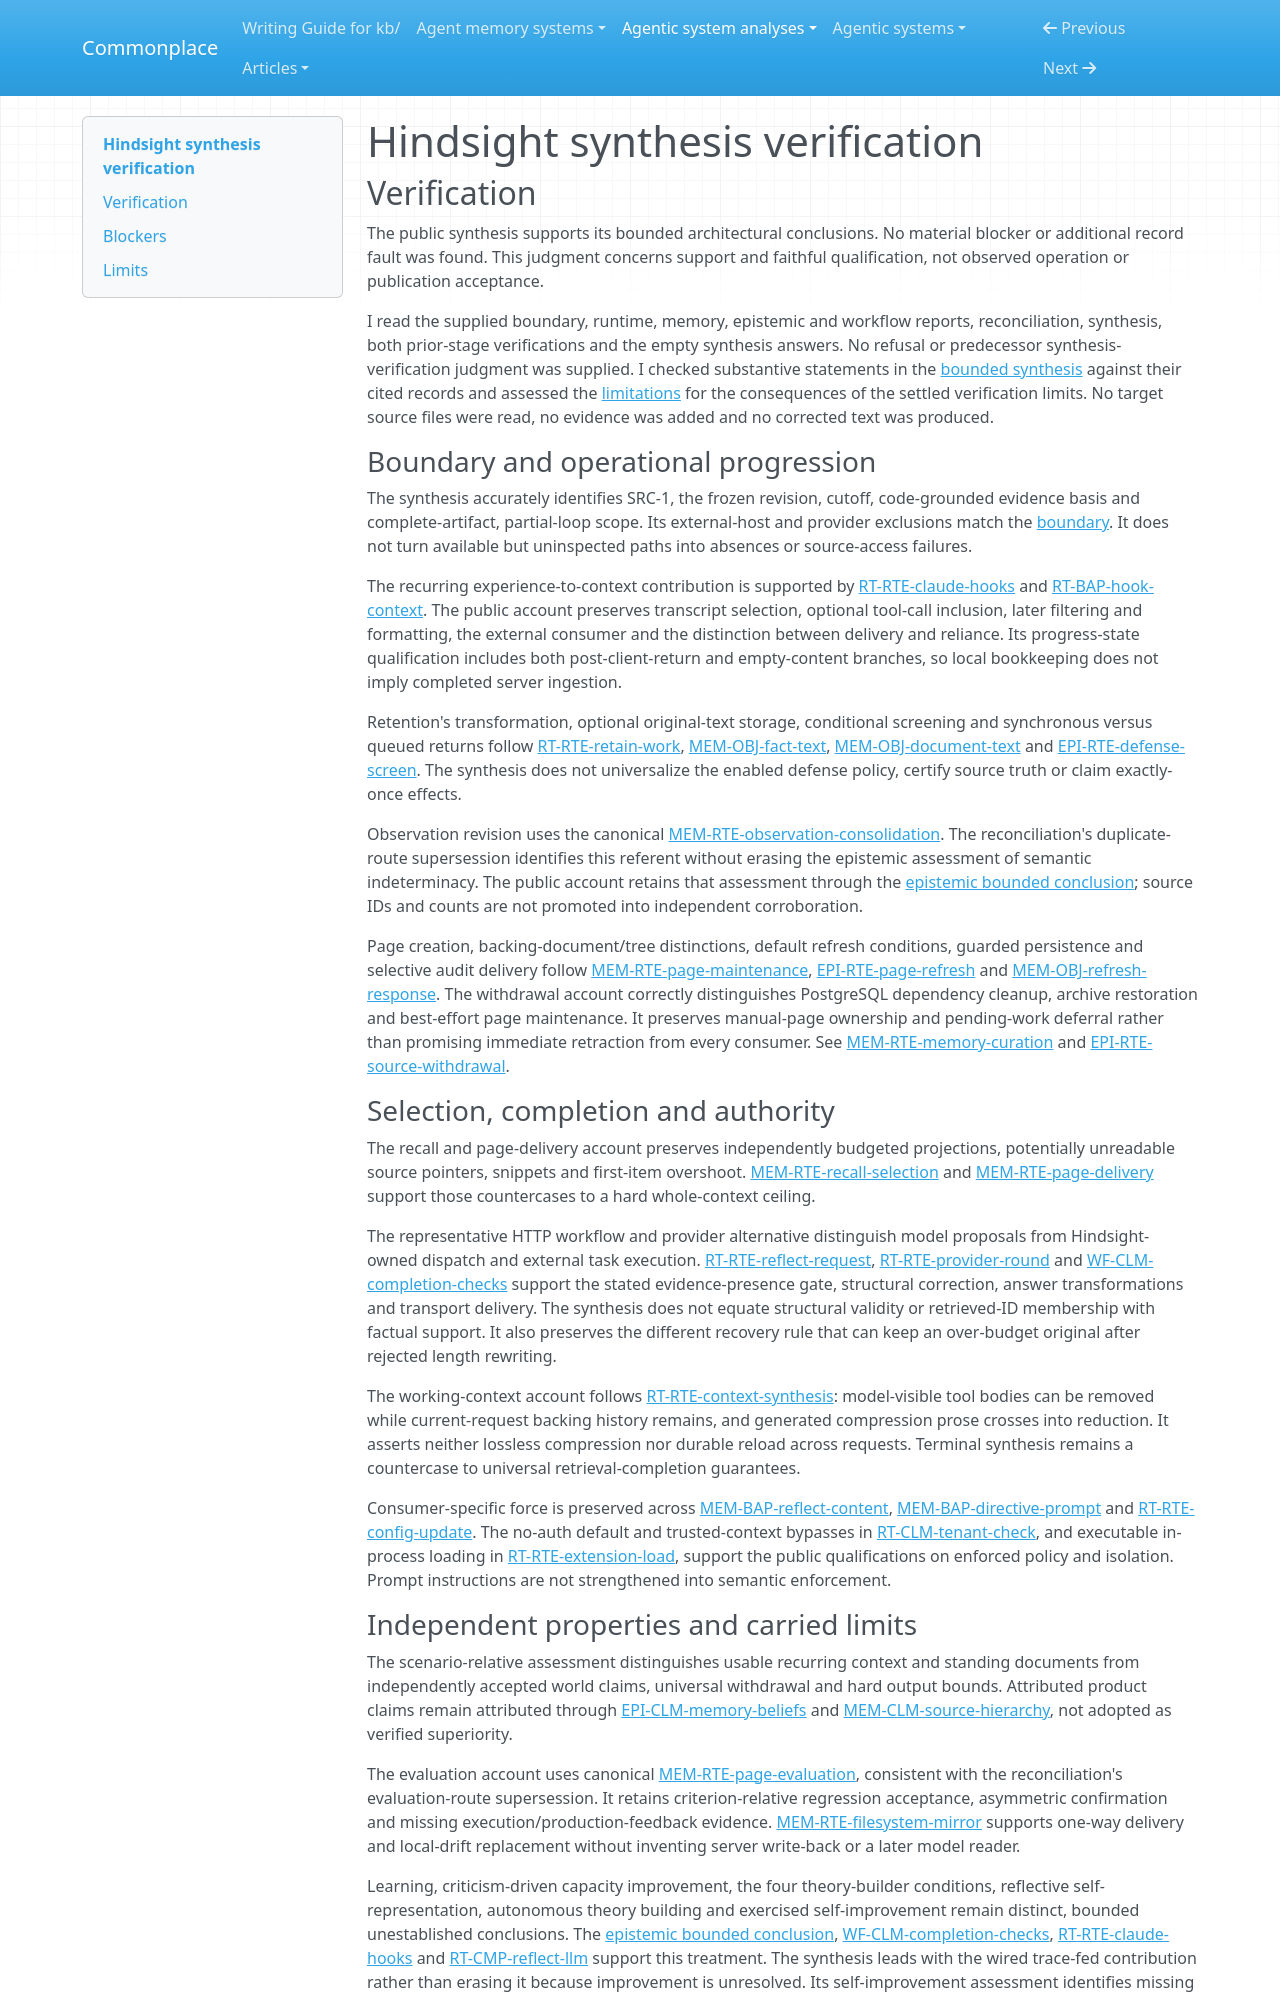

repository: zby/commonplace · page: agentic-system-analyses/retained/hindsight/synthesis-verification/index.html · generator: mkdocs

---
type: agentic-system-analyses/types/agentic-system-verification.md
description: "Independent verification of Hindsight's public synthesis against accepted records at the frozen partial-loop boundary."
run-id: AAS-2026-10-14-hindsight-34c2ca821edf-01
reviewed-boundary: "610c135b6f2d0d8b972da94146ae635943f36271"
---

# Hindsight synthesis verification

## Verification

The public synthesis supports its bounded architectural conclusions. No material blocker or additional record fault was found. This judgment concerns support and faithful qualification, not observed operation or publication acceptance.

I read the supplied boundary, runtime, memory, epistemic and workflow reports, reconciliation, synthesis, both prior-stage verifications and the empty synthesis answers. No refusal or predecessor synthesis-verification judgment was supplied. I checked substantive statements in the [bounded synthesis](synthesis.md#bounded-synthesis) against their cited records and assessed the [limitations](synthesis.md#limitations) for the consequences of the settled verification limits. No target source files were read, no evidence was added and no corrected text was produced.

### Boundary and operational progression

The synthesis accurately identifies SRC-1, the frozen revision, cutoff, code-grounded evidence basis and complete-artifact, partial-loop scope. Its external-host and provider exclusions match the [boundary](boundary.md#boundary-and-evidence). It does not turn available but uninspected paths into absences or source-access failures.

The recurring experience-to-context contribution is supported by [RT-RTE-claude-hooks](runtime.md#rt-rte-claude-hooks) and [RT-BAP-hook-context](runtime.md#rt-bap-hook-context). The public account preserves transcript selection, optional tool-call inclusion, later filtering and formatting, the external consumer and the distinction between delivery and reliance. Its progress-state qualification includes both post-client-return and empty-content branches, so local bookkeeping does not imply completed server ingestion.

Retention's transformation, optional original-text storage, conditional screening and synchronous versus queued returns follow [RT-RTE-retain-work](runtime.md#rt-rte-retain-work), [MEM-OBJ-fact-text](memory.md#mem-obj-fact-text), [MEM-OBJ-document-text](memory.md#mem-obj-document-text) and [EPI-RTE-defense-screen](epistemic.md#epi-rte-defense-screen). The synthesis does not universalize the enabled defense policy, certify source truth or claim exactly-once effects.

Observation revision uses the canonical [MEM-RTE-observation-consolidation](memory.md#mem-rte-observation-consolidation). The reconciliation's duplicate-route supersession identifies this referent without erasing the epistemic assessment of semantic indeterminacy. The public account retains that assessment through the [epistemic bounded conclusion](epistemic.md#bounded-conclusion); source IDs and counts are not promoted into independent corroboration.

Page creation, backing-document/tree distinctions, default refresh conditions, guarded persistence and selective audit delivery follow [MEM-RTE-page-maintenance](memory.md#mem-rte-page-maintenance), [EPI-RTE-page-refresh](epistemic.md#epi-rte-page-refresh) and [MEM-OBJ-refresh-response](memory.md#mem-obj-refresh-response). The withdrawal account correctly distinguishes PostgreSQL dependency cleanup, archive restoration and best-effort page maintenance. It preserves manual-page ownership and pending-work deferral rather than promising immediate retraction from every consumer. See [MEM-RTE-memory-curation](memory.md#mem-rte-memory-curation) and [EPI-RTE-source-withdrawal](epistemic.md#epi-rte-source-withdrawal).

### Selection, completion and authority

The recall and page-delivery account preserves independently budgeted projections, potentially unreadable source pointers, snippets and first-item overshoot. [MEM-RTE-recall-selection](memory.md#mem-rte-recall-selection) and [MEM-RTE-page-delivery](memory.md#mem-rte-page-delivery) support those countercases to a hard whole-context ceiling.

The representative HTTP workflow and provider alternative distinguish model proposals from Hindsight-owned dispatch and external task execution. [RT-RTE-reflect-request](runtime.md#rt-rte-reflect-request), [RT-RTE-provider-round](runtime.md#rt-rte-provider-round) and [WF-CLM-completion-checks](workflow.md#wf-clm-completion-checks) support the stated evidence-presence gate, structural correction, answer transformations and transport delivery. The synthesis does not equate structural validity or retrieved-ID membership with factual support. It also preserves the different recovery rule that can keep an over-budget original after rejected length rewriting.

The working-context account follows [RT-RTE-context-synthesis](runtime.md#rt-rte-context-synthesis): model-visible tool bodies can be removed while current-request backing history remains, and generated compression prose crosses into reduction. It asserts neither lossless compression nor durable reload across requests. Terminal synthesis remains a countercase to universal retrieval-completion guarantees.

Consumer-specific force is preserved across [MEM-BAP-reflect-content](memory.md#mem-bap-reflect-content), [MEM-BAP-directive-prompt](memory.md#mem-bap-directive-prompt) and [RT-RTE-config-update](runtime.md#rt-rte-config-update). The no-auth default and trusted-context bypasses in [RT-CLM-tenant-check](runtime.md#rt-clm-tenant-check), and executable in-process loading in [RT-RTE-extension-load](runtime.md#rt-rte-extension-load), support the public qualifications on enforced policy and isolation. Prompt instructions are not strengthened into semantic enforcement.
